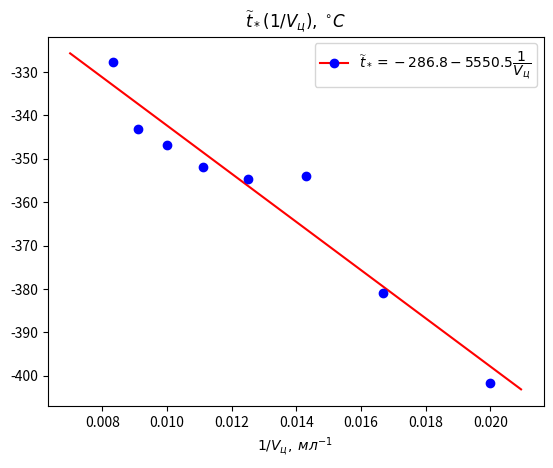

The matplotlib source for this figure:
import numpy as np
from matplotlib import pyplot as plt
from scipy.optimize import curve_fit

v=np.array([
0.02,
0.016666667,
0.014285714,
0.0125,
0.011111111,
0.01,
0.009090909,
0.008333333
])
t=np.array([
-401.6,
-381,
-354,
-354.7,
-351.9,
-346.9,
-343.2,
-327.6
])

def f(x,a,b):
    return a+b*x
params,_=curve_fit(f,v,t)
print(params)
arr=np.arange(0.007,0.021,0.00005)

fig,ax=plt.subplots()
line,=ax.plot(arr,f(arr,*params),'-r')
marker,=ax.plot(v,t,'ob')
ax.legend([(line,marker)],['$\widetilde{t}_*=-286.8-5550.5\dfrac{1}{V_{ц}}$'])
ax.set_title('$\widetilde{t}_*(1/V_{ц}),\; ^{\circ} C$')
ax.set_xlabel('$1/V_{ц}, \; мл^{-1}$')
plt.savefig('graph4_lab_2_01.pdf')